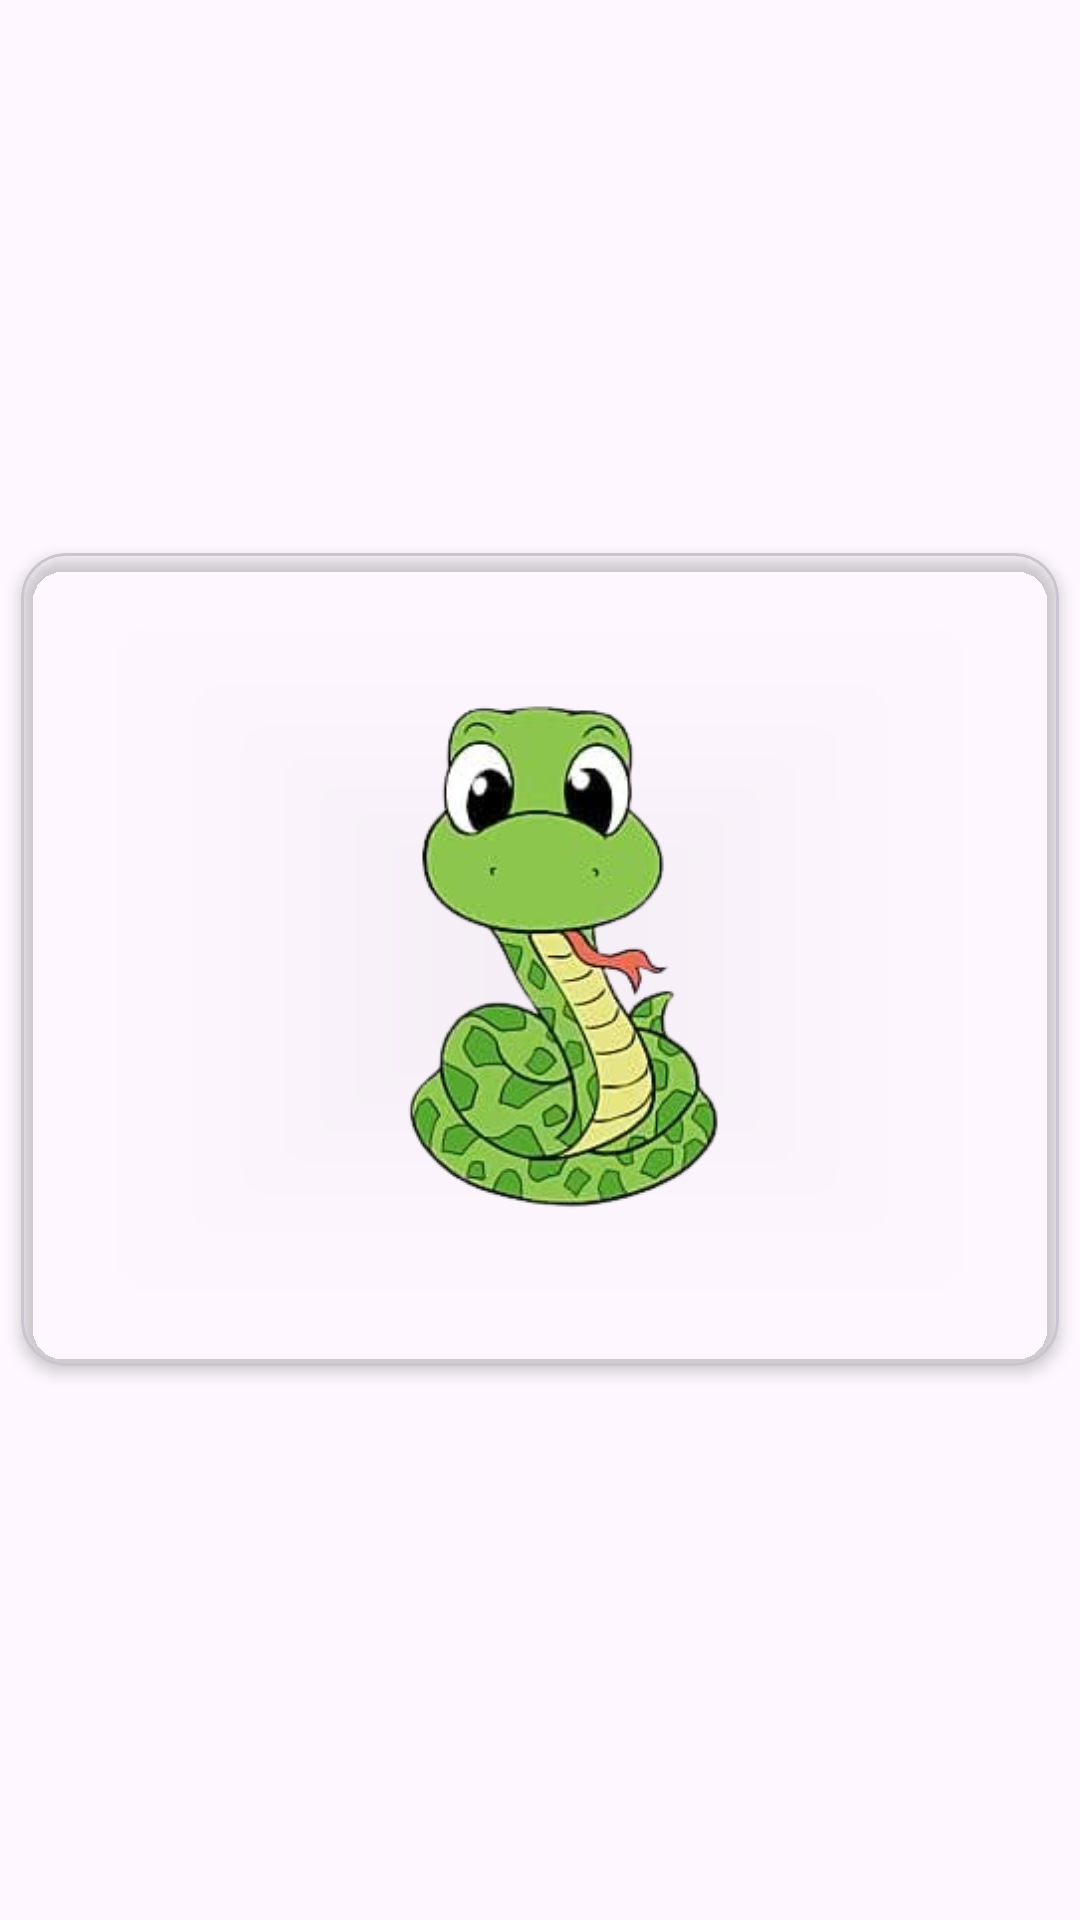

Write the Android layout XML for this screen, with the resource values it uses.
<!-- AndroidManifest.xml: application theme Theme.PROG7314ICETask1Snake -->
<!-- res/layout/activity_splash_screen.xml -->
<?xml version="1.0" encoding="utf-8"?>
<LinearLayout xmlns:android="http://schemas.android.com/apk/res/android"
    xmlns:app="http://schemas.android.com/apk/res-auto"
    xmlns:tools="http://schemas.android.com/tools"
    android:id="@+id/main"
    android:layout_width="match_parent"
    android:layout_height="match_parent"
    tools:context=".landing.SplashScreenActivity"
    android:orientation="vertical"
    android:gravity="center">

    <com.google.android.material.card.MaterialCardView
        android:id="@+id/cardSplash"
        android:layout_width="wrap_content"
        android:layout_height="wrap_content"
        android:layout_marginTop="120dp"
        app:cardElevation="3dp"
        android:layout_marginBottom="120dp"
        app:cardCornerRadius="15dp"
        app:cardBackgroundColor="@android:color/transparent">

        <ImageView
            android:layout_width="346dp"
            android:layout_height="271dp"
            android:layout_gravity="center"
            android:contentDescription="@string/app_name"
            android:src="@drawable/snake_clipart_removebg"
            android:padding="16dp"
            />
    </com.google.android.material.card.MaterialCardView>

</LinearLayout>
<!-- resources referenced by this layout -->
<resources>
  <!-- drawable snake_clipart_removebg: png bitmap (drawable, 74874 bytes) -->
  <string name="app_name">Snake Game</string>
  <style name="Theme.PROG7314ICETask1Snake" parent="Base.Theme.PROG7314ICETask1Snake" />
  <style name="Base.Theme.PROG7314ICETask1Snake" parent="Theme.Material3.DayNight.NoActionBar">
          
          
      </style>
</resources>
